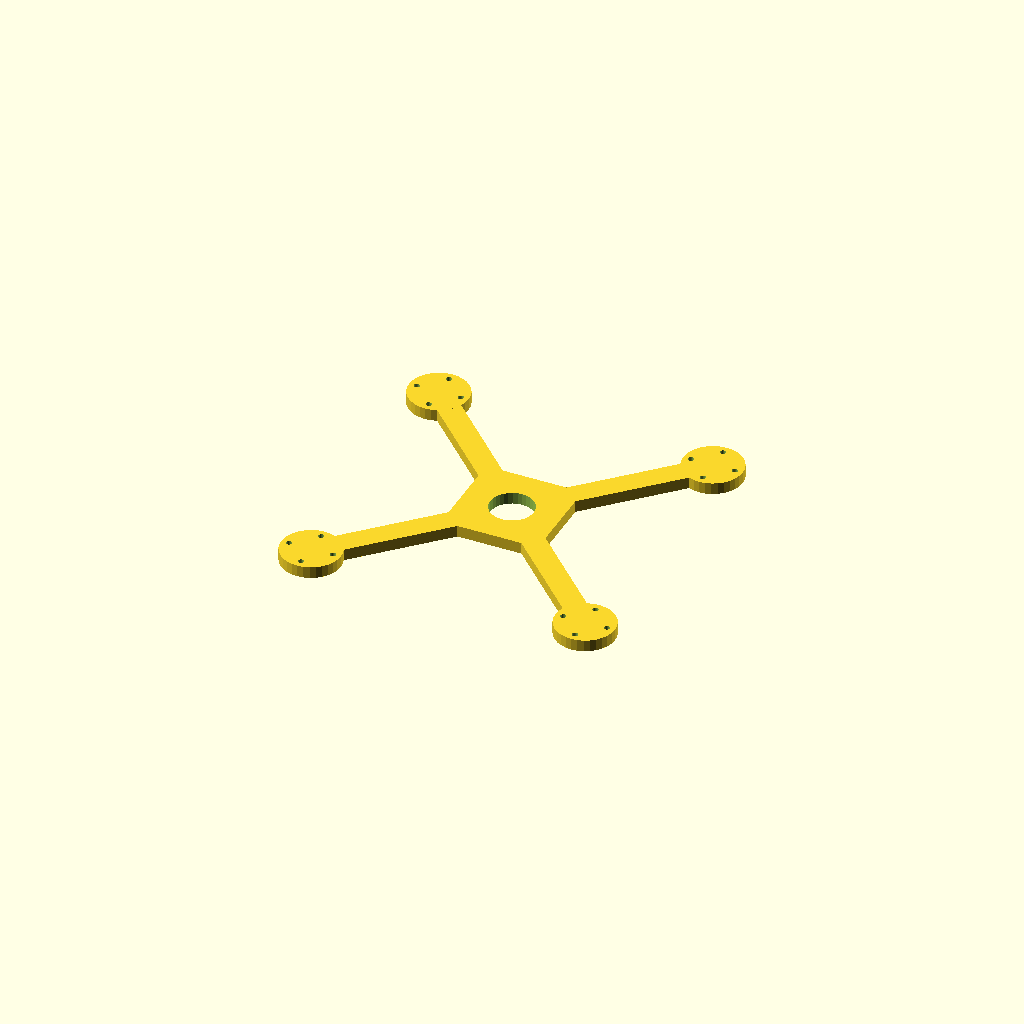
Cell 1 — every parameter at its default value.
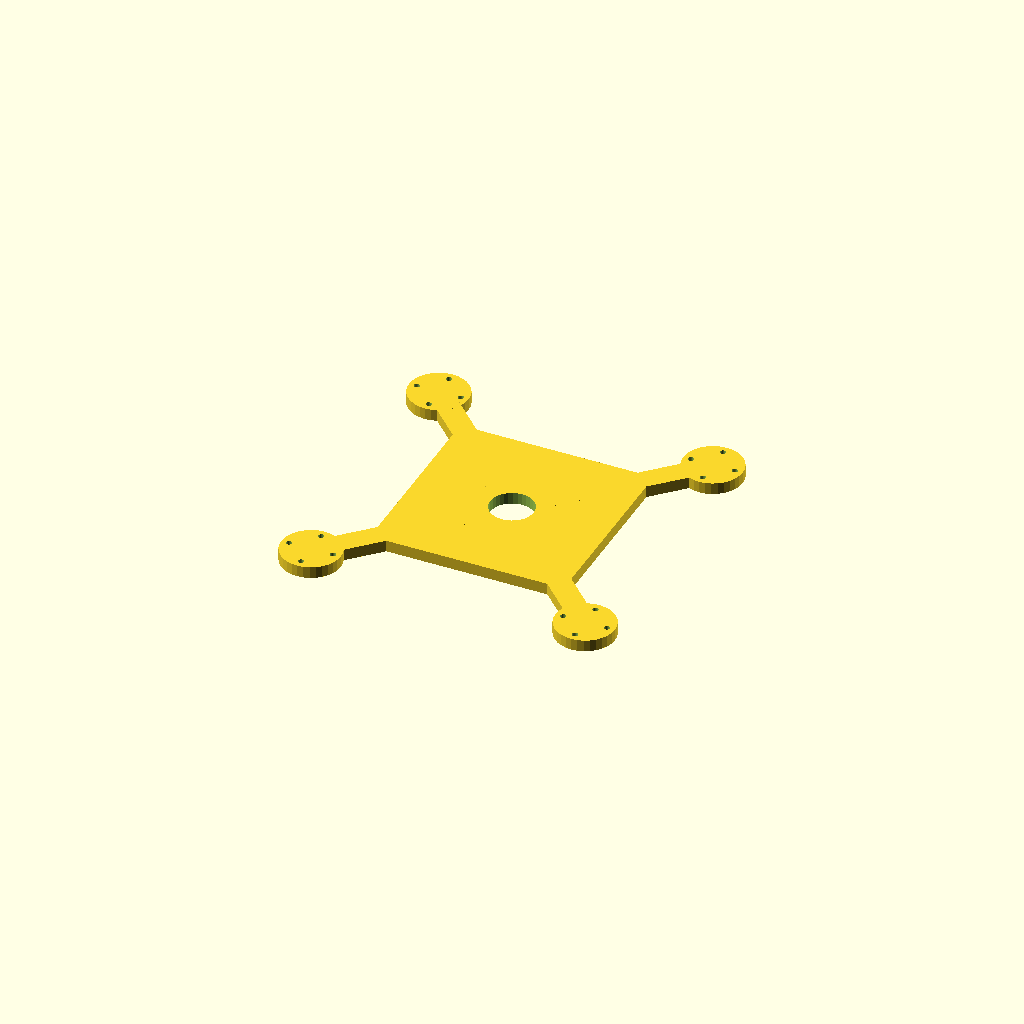
Cell 2: the same model with hub = 100.
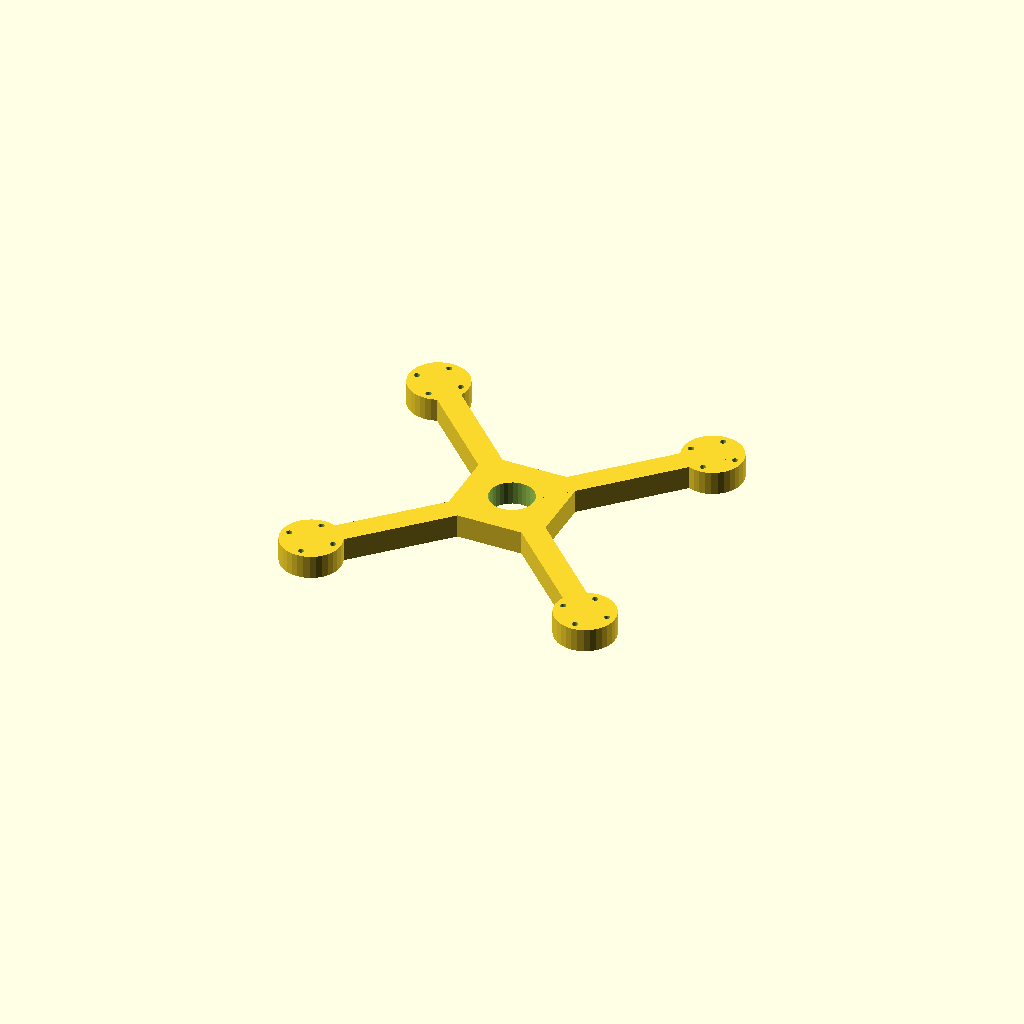
Cell 3: the same model with plate_t = 12.
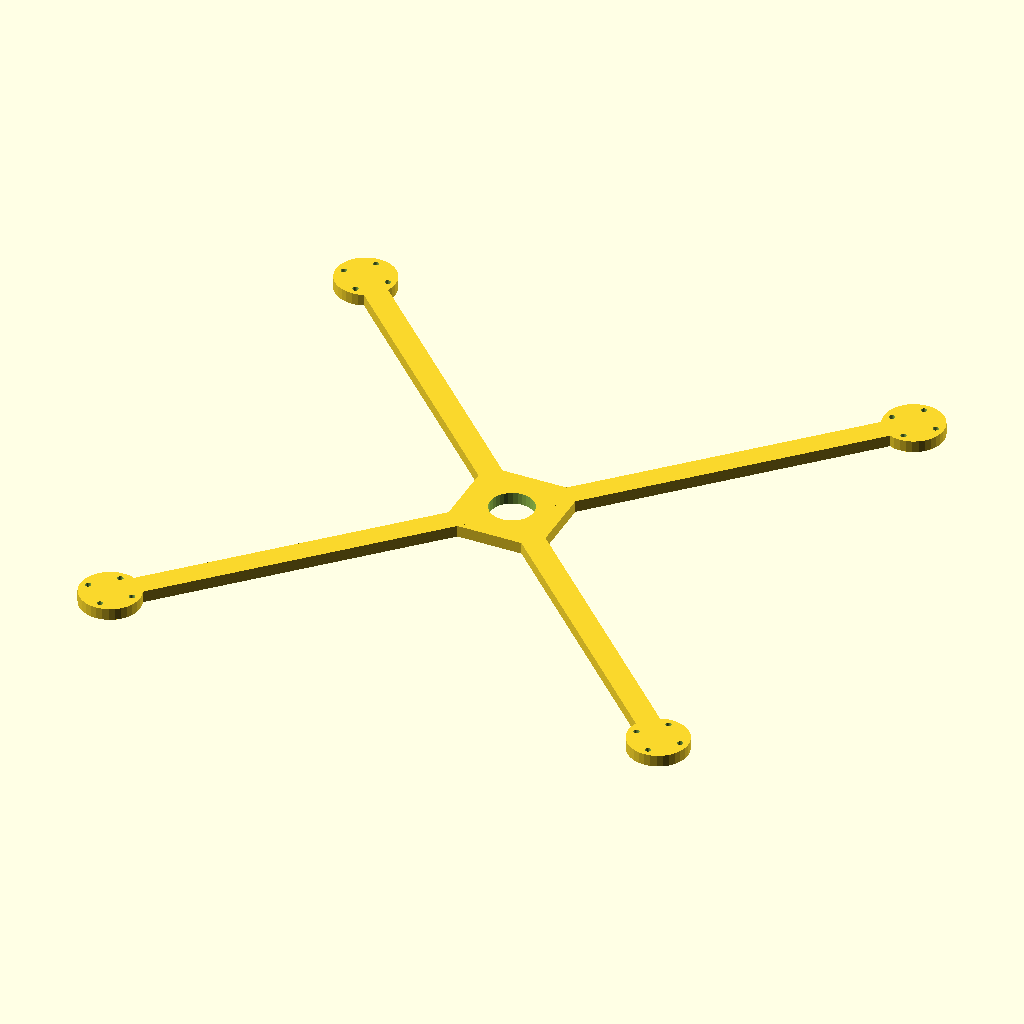
Cell 4: the same model with arm_len = 200.
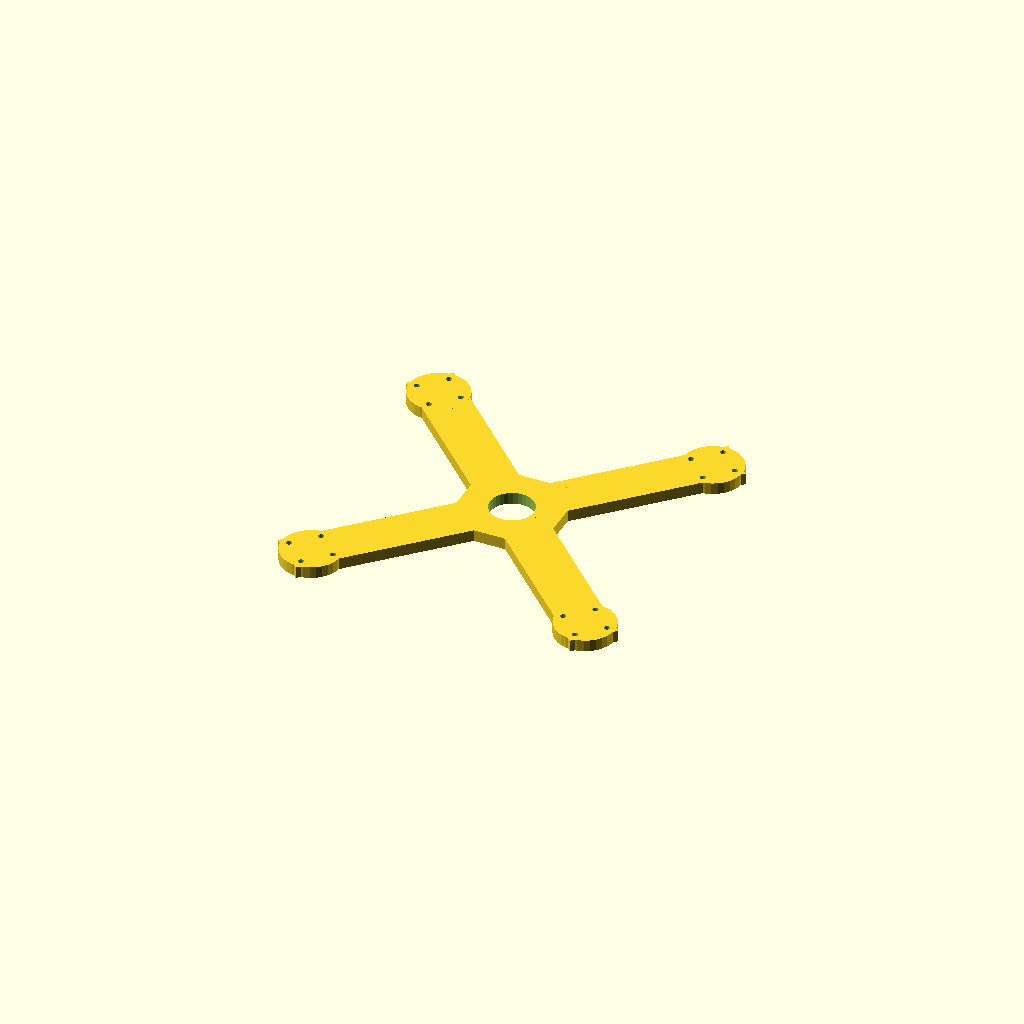
Cell 5: bar_w = 24 (everything else at default).
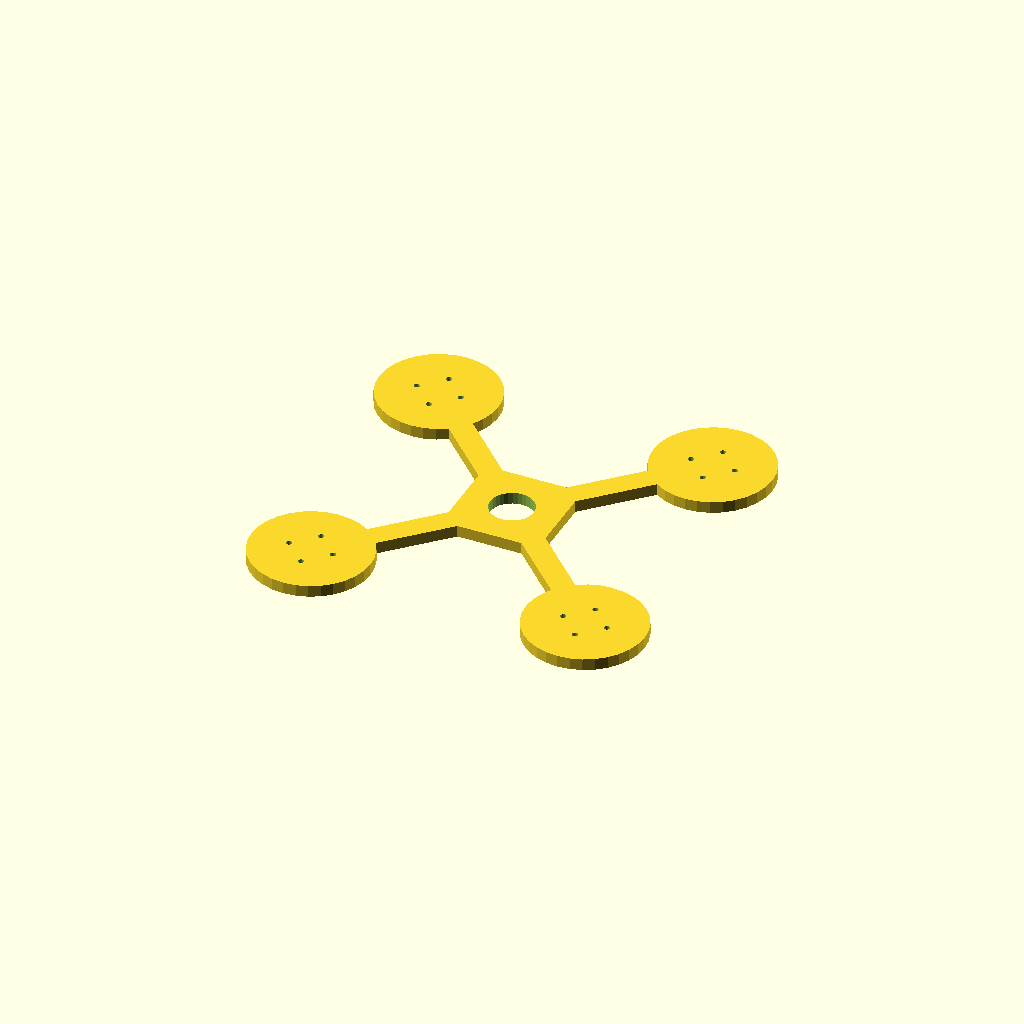
Cell 6: pad_d = 61.26 (everything else at default).
One fixed orthographic camera (rotation 55°, 0°, 25°; colour scheme Cornfield) for every cell.
Source of the model, optional_data/gen2/quadframes/part_0005.scad:
$fn = 32;

// ----------------------------------------------------------------------
// Quadcopter frame: 230.62 mm across the motor pads, arms 100 mm
// ----------------------------------------------------------------------

// --- parameters (mm) ---
hub = 50;                 // central plate size
plate_t = 6;              // plate thickness
arm_len = 100;            // hub centre to motor pad centre
bar_w = 12;               // arm width
pad_d = 30.63;            // motor pad diameter
hole_x = 16;              // motor bolt spacing, X
hole_y = 16;              // motor bolt spacing, Y
hole_d = 3;               // motor bolt clearance
centre_d = 22.5;          // central cut-out for the stack

module arm_bar() {
  /* flat bar: hull of a stub inside the hub and a box at the pad */
  hull() {
    translate([hub / 4, 0, plate_t / 2]) cube([bar_w, bar_w, plate_t], center = true);
    translate([arm_len, 0, plate_t / 2]) cube([bar_w, bar_w, plate_t], center = true);
  }
}

module pad() {
  translate([arm_len, 0, 0]) cylinder(h = plate_t, d = pad_d);
}

module frame() {
  translate([-hub / 2, -hub / 2, 0]) cube([hub, hub, plate_t]);
  rotate([0, 0, 45]) arm_bar();
  rotate([0, 0, 45]) pad();
  rotate([0, 0, 135]) arm_bar();
  rotate([0, 0, 135]) pad();
  rotate([0, 0, 225]) arm_bar();
  rotate([0, 0, 225]) pad();
  rotate([0, 0, 315]) arm_bar();
  rotate([0, 0, 315]) pad();
}

difference() {
  frame();
  for (a = [0 : 3]) rotate([0, 0, a * 90 + 45])
    for (sx = [-1, 1]) for (sy = [-1, 1])
      translate([arm_len + sx * hole_x / 2, sy * hole_y / 2, -1]) cylinder(h = plate_t + 2, d = hole_d);
  translate([0, 0, -1]) cylinder(h = plate_t + 2, d = centre_d);
}
Parameter table extracted from the source (name, type, default, range or options):
hub: number, default 50
plate_t: number, default 6
arm_len: number, default 100
bar_w: number, default 12
pad_d: number, default 30.63
hole_x: number, default 16
hole_y: number, default 16
hole_d: number, default 3
centre_d: number, default 22.5
